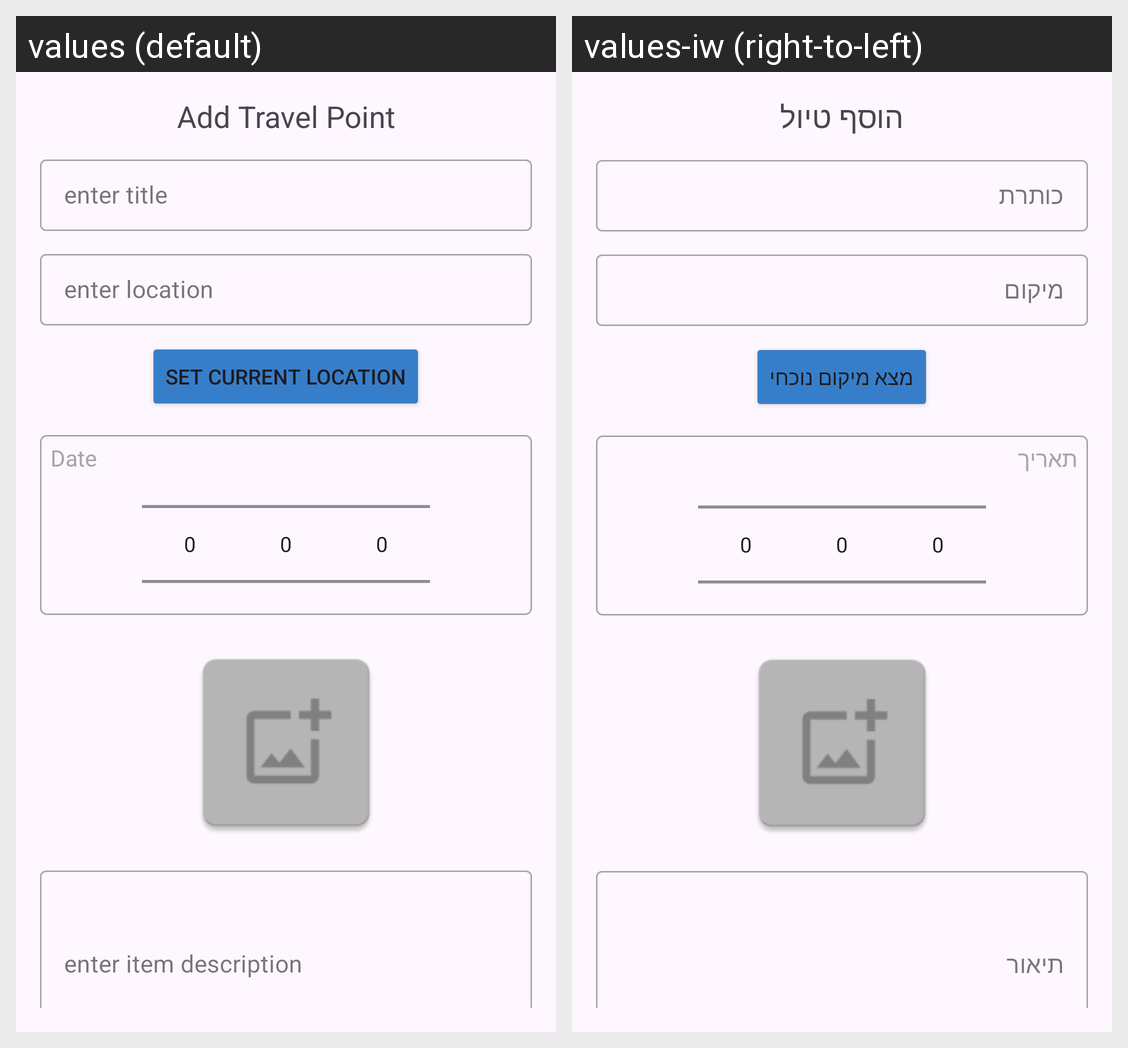

Translations of the strings shown on this Android screen, per locale in the grid:
Android screen res/layout/add_item_layout.xml rendered under 2 locales, left to right: values (default), values-iw (right-to-left). Device: Nexus 5 (rendered at 1080×1920; each locale shown at half size, 540×960, under a caption strip naming it); theme Theme.KotlinFinalProject.
Strings drawn on this screen, with the default value and each locale's value (text and hints the layout hard-codes, and strings that could not be matched under every locale, appear in the picture but are not listed):

add_travel_point
  values: Add Travel Point
  values-iw: הוסף טיול

enter_item_title
  values: enter title
  values-iw: כותרת

enter_item_location
  values: enter location
  values-iw: מיקום

set_current_location
  values: Set current location
  values-iw: מצא מיקום נוכחי

date
  values: Date
  values-iw: תאריך

enter_item_description
  values: enter item description
  values-iw: תיאור
